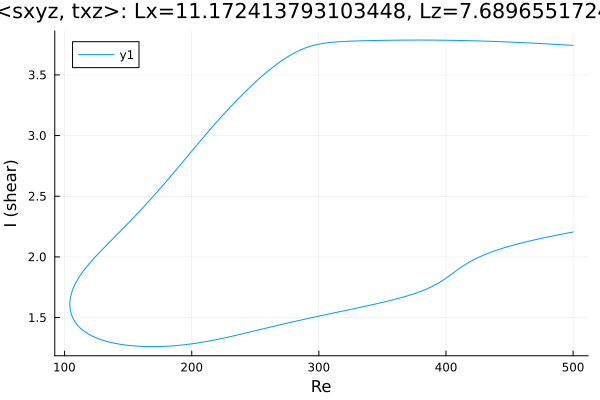

Source data for this figure (header and first rows):
Re, shear
500.0, 3.743
499.1, 3.744
497.6, 3.745
496.2, 3.745
494.8, 3.746
493.4, 3.747
492, 3.748
490.6, 3.749
489.2, 3.75
487.7, 3.751
486.3, 3.752
484.9, 3.752
483.5, 3.753
482.1, 3.754
480.7, 3.755
479.3, 3.756
477.8, 3.757
476.4, 3.757
475, 3.758
473.6, 3.759
472.2, 3.76
470.8, 3.761
469.4, 3.761
467.9, 3.762
466.5, 3.763
465.1, 3.763
463.7, 3.764
462.3, 3.765
460.9, 3.766
459.5, 3.766
458, 3.767
456.6, 3.768
455.2, 3.768
453.8, 3.769
452.4, 3.77
451, 3.77
449.6, 3.771
448.1, 3.772
446.7, 3.772
445.3, 3.773
443.9, 3.773
442.5, 3.774
441.1, 3.774
439.7, 3.775
438.2, 3.775
436.8, 3.776
435.4, 3.777
434, 3.777
432.6, 3.778
431.2, 3.778
429.8, 3.778
428.3, 3.779
426.9, 3.779
425.5, 3.78
424.1, 3.78
422.7, 3.781
421.3, 3.781
419.9, 3.781
418.4, 3.782
417, 3.782
... 565 more rows
